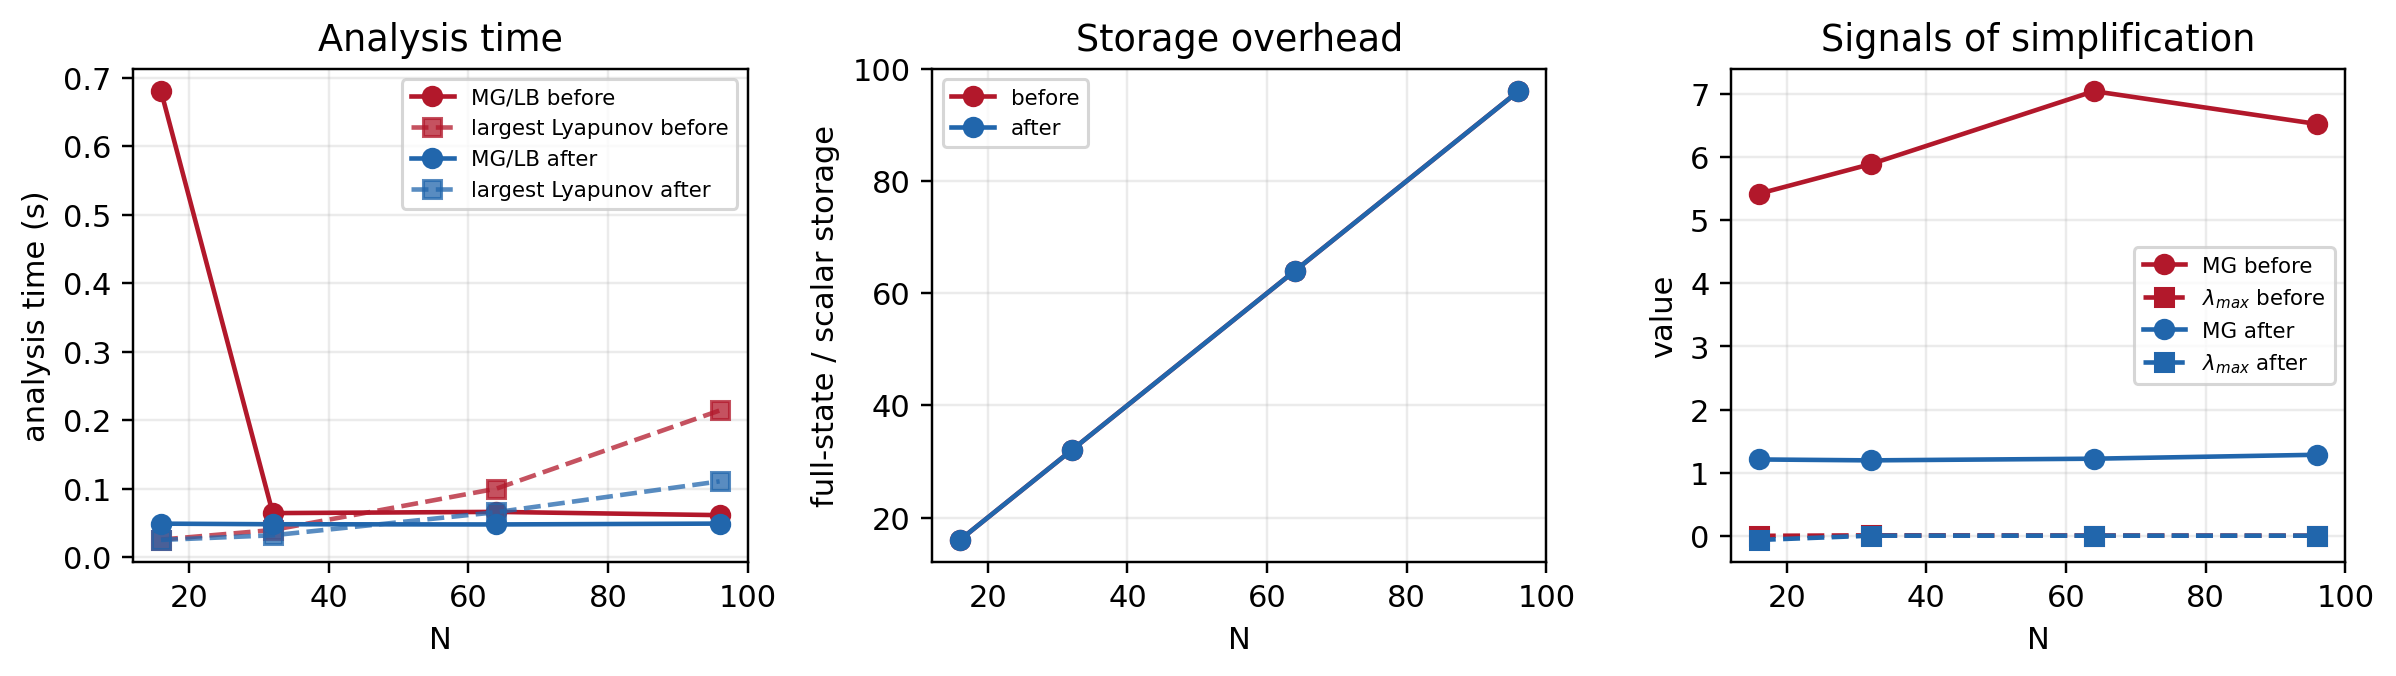

Source data for this figure (header and first rows):
n, stage, steps, MG, LB, degenerate, lambda_max, scalar_seconds, largest_lyap_seconds, scalar_bytes, full_state_bytes, storage_ratio
16, before, 2048, 5.42, 37.53, False, -0.00273, 0.6806, 0.02568, 16384, 262144, 16.0
16, after, 2048, 1.208, 1.261, False, -0.06777, 0.04895, 0.02515, 16384, 262144, 16.0
32, before, 2048, 5.889, 15.69, False, 0.004898, 0.06436, 0.03969, 16384, 524288, 32.0
32, after, 2048, 1.194, 1.202, False, -8.320858320783802e-06, 0.04809, 0.03196, 16384, 524288, 32.0
64, before, 2048, 7.046, 24.45, False, 0.002546, 0.06615, 0.09998, 16384, 1048576, 64.0
64, after, 2048, 1.22, 1.301, False, -2.8060483699955847e-05, 0.04779, 0.06568, 16384, 1048576, 64.0
96, before, 2048, 6.525, 18.96, False, -0.0003014, 0.06138, 0.2142, 16384, 1572864, 96.0
96, after, 2048, 1.283, 1.294, False, -0.0002966, 0.04904, 0.1107, 16384, 1572864, 96.0
